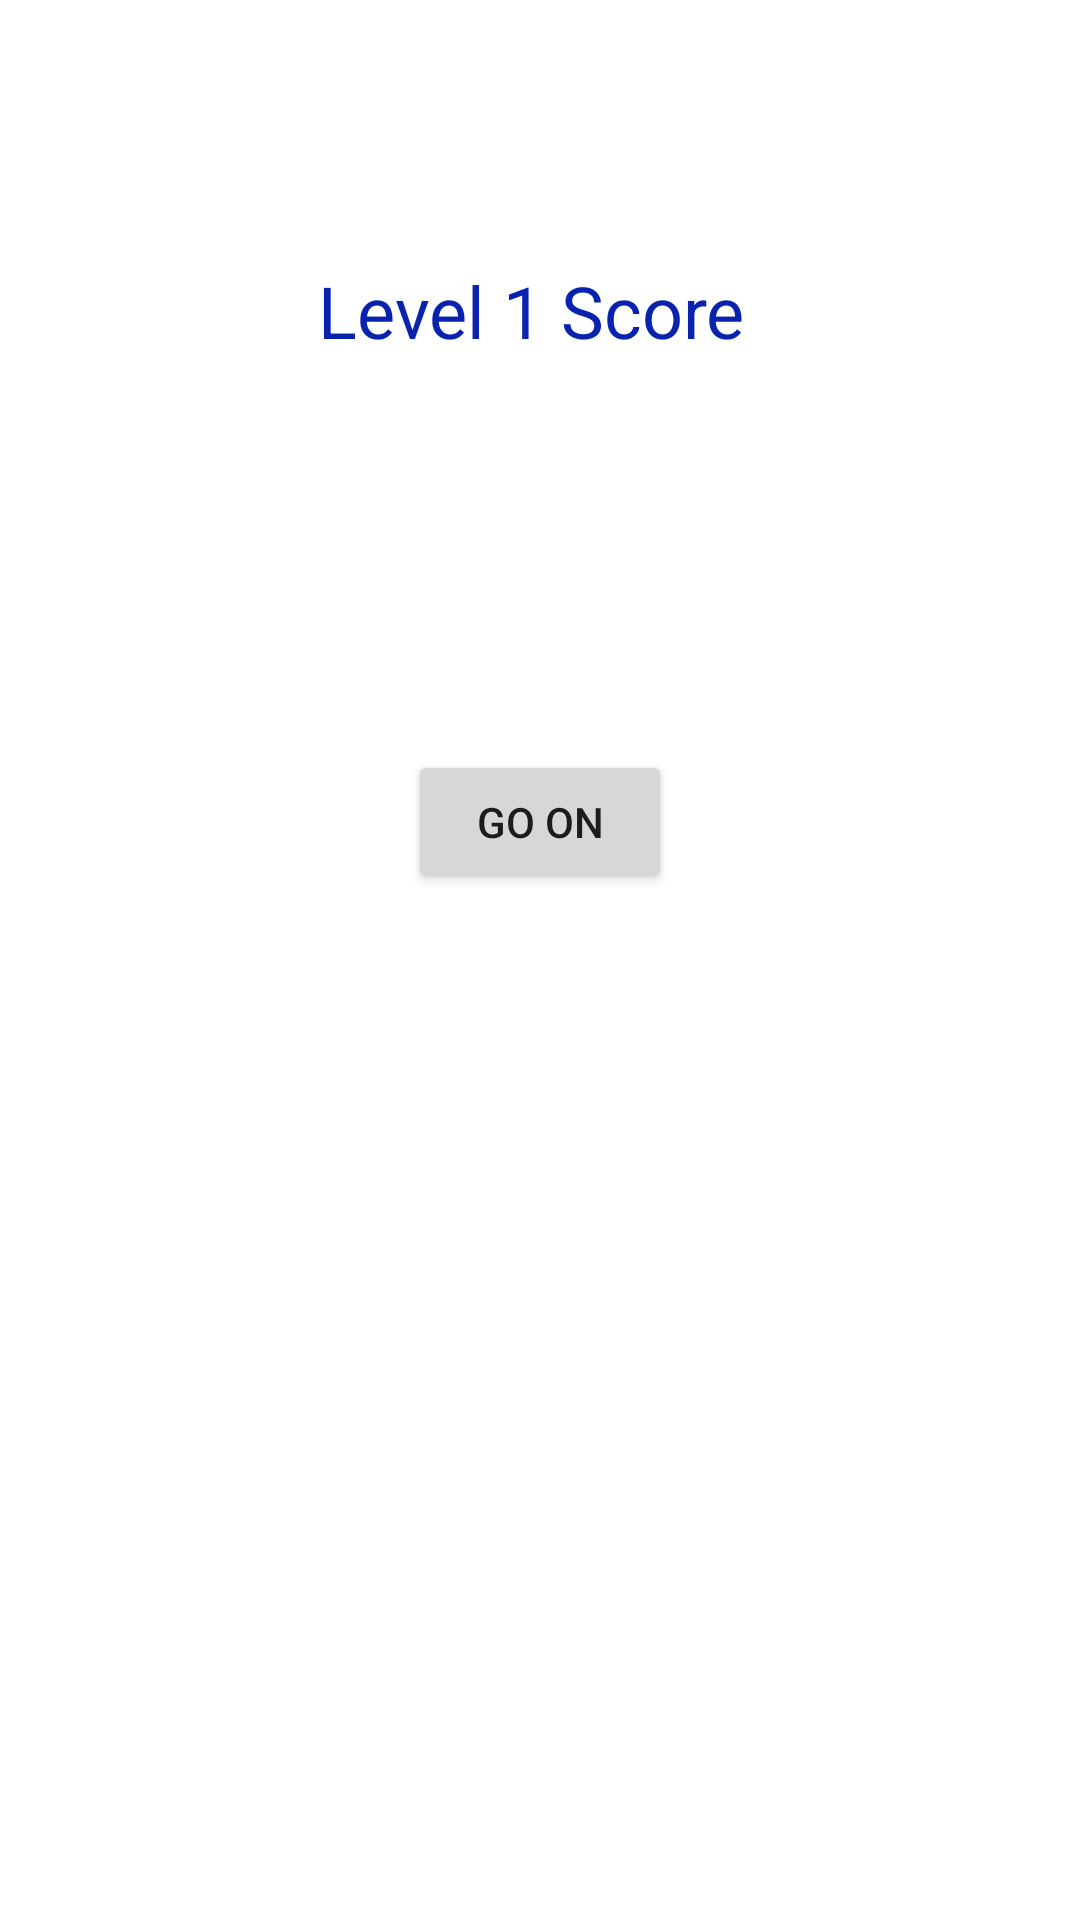

Layout XML and referenced resources for this Android screen:
<!-- AndroidManifest.xml: application theme Theme.CatchTheObject -->
<!-- res/layout/activity_main3.xml -->
<?xml version="1.0" encoding="utf-8"?>
<androidx.constraintlayout.widget.ConstraintLayout xmlns:android="http://schemas.android.com/apk/res/android"
    xmlns:app="http://schemas.android.com/apk/res-auto"
    xmlns:tools="http://schemas.android.com/tools"
    android:layout_width="match_parent"
    android:layout_height="match_parent"
    tools:context=".MainActivity3">

    <TextView
        android:id="@+id/scoretext1"
        android:layout_width="204dp"
        android:layout_height="0dp"
        android:layout_marginTop="52dp"
        android:layout_marginBottom="95dp"
        android:gravity="center"
        android:text="Level 1 Score "
        android:textColor="#0A23AE"
        android:textSize="24sp"
        app:layout_constraintBottom_toTopOf="@+id/button2"
        app:layout_constraintEnd_toEndOf="parent"
        app:layout_constraintStart_toStartOf="parent"
        app:layout_constraintTop_toTopOf="parent" />

    <Button
        android:id="@+id/button2"
        android:layout_width="wrap_content"
        android:layout_height="wrap_content"
        android:layout_marginBottom="342dp"
        android:onClick="levelup"
        android:text="Go on"
        app:layout_constraintBottom_toBottomOf="parent"
        app:layout_constraintEnd_toEndOf="parent"
        app:layout_constraintStart_toStartOf="parent"
        app:layout_constraintTop_toBottomOf="@+id/scoretext1" />
</androidx.constraintlayout.widget.ConstraintLayout>
<!-- resources referenced by this layout -->
<resources>
  <style name="Theme.CatchTheObject" parent="Theme.MaterialComponents.DayNight.DarkActionBar">
          
          <item name="colorPrimary">@color/purple_500</item>
          <item name="colorPrimaryVariant">@color/purple_700</item>
          <item name="colorOnPrimary">@color/white</item>
          
          <item name="colorSecondary">@color/teal_200</item>
          <item name="colorSecondaryVariant">@color/teal_700</item>
          <item name="colorOnSecondary">@color/black</item>
          
          <item name="android:statusBarColor" tools:targetApi="l">?attr/colorPrimaryVariant</item>
          
      </style>
  <!-- not gathered from this repository: default colours our renderer supplied (Android Studio template values) -->
  <color name="purple_500">#FF6200EE</color>
  <color name="purple_700">#FF3700B3</color>
  <color name="teal_200">#FF03DAC5</color>
  <color name="teal_700">#FF018786</color>
  <color name="black">#FF000000</color>
  <color name="white">#FFFFFFFF</color>
</resources>
